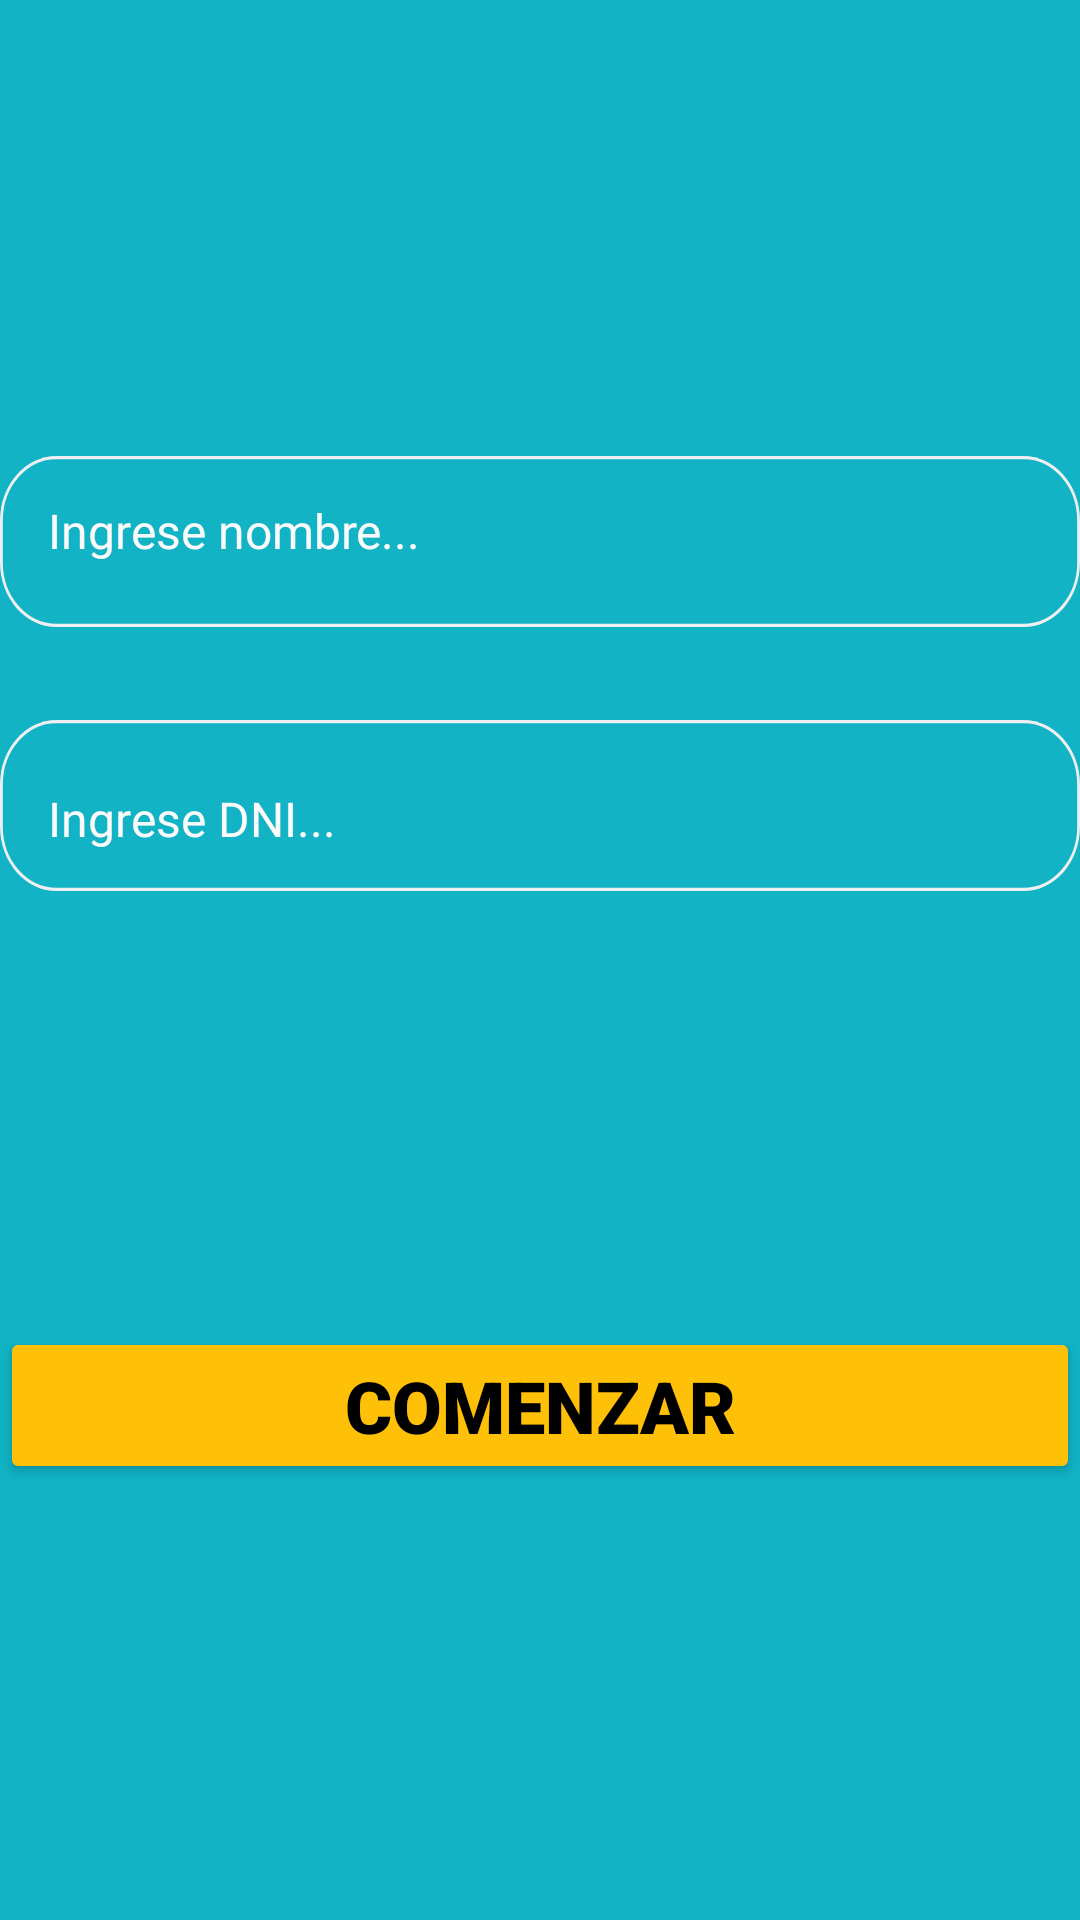

Layout XML and referenced resources for this Android screen:
<!-- AndroidManifest.xml: application theme Theme.JuegoPreguntas -->
<!-- res/layout/activity_main.xml -->
<?xml version="1.0" encoding="utf-8"?>
<androidx.constraintlayout.widget.ConstraintLayout xmlns:android="http://schemas.android.com/apk/res/android"
    xmlns:app="http://schemas.android.com/apk/res-auto"
    xmlns:tools="http://schemas.android.com/tools"
    android:id="@+id/main"
    android:layout_width="match_parent"
    android:layout_height="match_parent"
    tools:context=".MainActivity">

    <View
        android:id="@+id/rectangle_1"
        android:layout_width="wrap_content"
        android:layout_height="wrap_content"
        android:layout_alignParentStart="true"
        android:layout_alignParentTop="true"
        android:background="#11B3C5"
        app:layout_constraintBottom_toBottomOf="parent"
        app:layout_constraintEnd_toEndOf="parent"
        app:layout_constraintHorizontal_bias="0.0"
        app:layout_constraintStart_toStartOf="parent"
        app:layout_constraintTop_toTopOf="parent"
        app:layout_constraintVertical_bias="0.0" />

    <Button
        android:id="@+id/btnAnswer"
        android:layout_width="match_parent"
        android:layout_height="wrap_content"
        android:backgroundTint="#FFC107"
        android:fontFamily="sans-serif-black"
        android:text="@string/comenzar"
        android:textColor="#000000"
        android:textSize="24sp"
        android:typeface="monospace"
        app:layout_constraintBottom_toBottomOf="@+id/rectangle_1"
        app:layout_constraintEnd_toEndOf="parent"
        app:layout_constraintStart_toStartOf="parent"
        app:layout_constraintTop_toBottomOf="@+id/rectangle_1_1" />

    <EditText
        android:id="@+id/tvName"
        android:layout_width="match_parent"
        android:layout_height="50dp"
        android:layout_marginStart="16dp"
        android:layout_marginTop="152dp"
        android:background="@android:color/transparent"
        android:fontFamily="@font/baloo_2"
        android:hint="@string/ingrese_nombre"
        android:inputType="textPersonName"
        android:textAppearance="@style/textos_login"
        android:textColor="#FFFFFF"
        android:textColorHint="#FAFAFA"
        android:textSize="16sp"
        app:layout_constraintEnd_toEndOf="parent"
        app:layout_constraintHorizontal_bias="1.0"
        app:layout_constraintStart_toStartOf="parent"
        app:layout_constraintTop_toTopOf="parent" />

    <View
        android:id="@+id/rectangle_1_2"
        android:layout_width="match_parent"
        android:layout_height="57dp"
        android:layout_marginTop="152dp"
        android:background="@drawable/rectangle_1_1"
        app:layout_constraintEnd_toEndOf="parent"
        app:layout_constraintHorizontal_bias="1.0"
        app:layout_constraintStart_toStartOf="parent"
        app:layout_constraintTop_toTopOf="parent" />

    <EditText
        android:id="@+id/tvDni"
        android:layout_width="match_parent"
        android:layout_height="50dp"
        android:layout_marginStart="16dp"
        android:layout_marginTop="248dp"
        android:background="@android:color/transparent"
        android:fontFamily="@font/baloo_2"
        android:hint="@string/ingrese_dni"
        android:inputType="numberDecimal"
        android:textAppearance="@style/textos_login"
        android:textColor="#FFFFFF"
        android:textColorHint="#FAFAFA"
        android:textSize="16sp"
        app:layout_constraintEnd_toEndOf="parent"
        app:layout_constraintHorizontal_bias="0.0"
        app:layout_constraintStart_toStartOf="parent"
        app:layout_constraintTop_toTopOf="parent" />

    <View
        android:id="@+id/rectangle_1_1"
        android:layout_width="match_parent"
        android:layout_height="57dp"
        android:layout_marginTop="240dp"
        android:background="@drawable/rectangle_1_1"
        app:layout_constraintEnd_toEndOf="parent"
        app:layout_constraintHorizontal_bias="0.0"
        app:layout_constraintStart_toStartOf="parent"
        app:layout_constraintTop_toTopOf="parent" />

    <androidx.constraintlayout.widget.Guideline
        android:id="@+id/guideline"
        android:layout_width="wrap_content"
        android:layout_height="wrap_content"
        android:orientation="vertical"
        app:layout_constraintGuide_end="428dp" />

    <androidx.constraintlayout.widget.Guideline
        android:id="@+id/guideline2"
        android:layout_width="wrap_content"
        android:layout_height="wrap_content"
        android:orientation="horizontal"
        app:layout_constraintGuide_begin="20dp" />

</androidx.constraintlayout.widget.ConstraintLayout>
<!-- resources referenced by this layout -->
<resources>
  <!-- drawable rectangle_1_1 (drawable) -->
  <?xml version="1.0" encoding="utf-8"?>
  <vector xmlns:android="http://schemas.android.com/apk/res/android"
      xmlns:aapt="http://schemas.android.com/aapt"
      android:width="310dp"
      android:height="55dp"
      android:viewportWidth="383"
      android:viewportHeight="53"
      >
      <group>
          <clip-path
              android:pathData="M20 0H363C374.046 0 383 8.95431 383 20V33C383 44.0457 374.046 53 363 53H20C8.95431 53 0 44.0457 0 33V20C0 8.95431 8.95431 0 20 0Z"
              />
          <path
              android:pathData="M20 0H363C374.046 0 383 8.95431 383 20V33C383 44.0457 374.046 53 363 53H20C8.95431 53 0 44.0457 0 33V20C0 8.95431 8.95431 0 20 0Z"
              android:strokeWidth="2"
              android:strokeColor="#EEEFF2"
              />
      </group>
  
  </vector>
  <string name="comenzar">Comenzar</string>
  <string name="ingrese_dni">Ingrese DNI...</string>
  <string name="ingrese_nombre">Ingrese nombre...</string>
  <style name="textos_login">
          <item name="android:textSize">12sp</item>
          <item name="android:textColor">#E9EAED</item>
      </style>
  <style name="Theme.JuegoPreguntas" parent="Base.Theme.JuegoPreguntas" />
  <style name="Base.Theme.JuegoPreguntas" parent="Theme.AppCompat.Light.NoActionBar">
          
          
      </style>
</resources>
